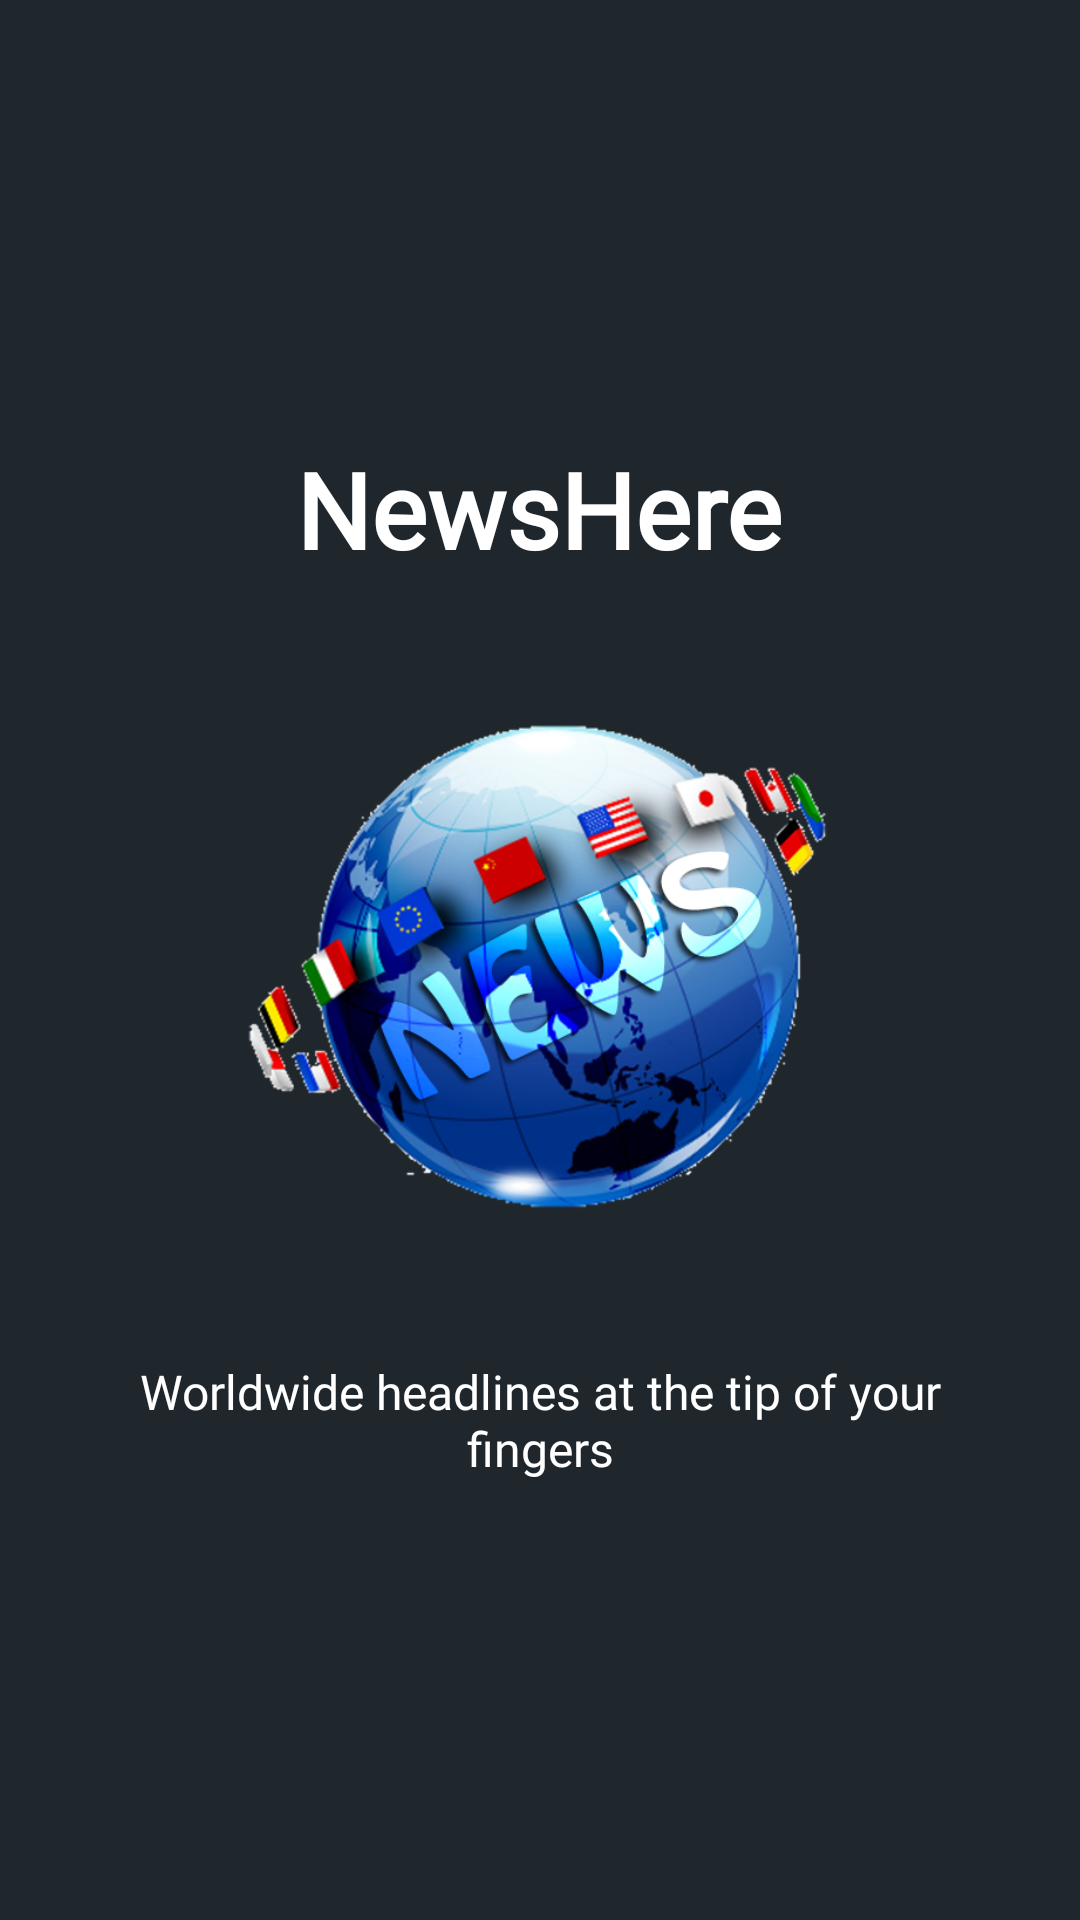

This screen was rendered from an Android layout file. Write that file and the resources it references.
<!-- AndroidManifest.xml: application theme AppTheme -->
<!-- res/layout/slide1.xml -->
<?xml version="1.0" encoding="utf-8"?>
<android.support.constraint.ConstraintLayout xmlns:android="http://schemas.android.com/apk/res/android"
    xmlns:app="http://schemas.android.com/apk/res-auto"
    xmlns:tools="http://schemas.android.com/tools"
    android:id="@+id/relativeLayout"
    android:layout_width="match_parent"
    android:layout_height="match_parent">


    <LinearLayout
        android:layout_width="wrap_content"
        android:layout_height="0dp"
        android:orientation="vertical"
        android:gravity="center"
        app:layout_constraintBottom_toBottomOf="parent"
        app:layout_constraintRight_toRightOf="parent"
        app:layout_constraintStart_toStartOf="parent"
        app:layout_constraintTop_toTopOf="parent">


        <TextView
            android:id="@+id/title"
            android:layout_width="wrap_content"
            android:layout_height="wrap_content"
            android:layout_gravity="center_horizontal"
            android:fontFamily="@font/roboto_regular"
            android:text="@string/title_slide1"
            android:textColor="@android:color/white"
            android:textSize="35sp"
            android:textStyle="bold"
            tools:layout_editor_absoluteX="118dp" />

        <ImageView
            android:id="@+id/slide_image"
            android:layout_width="200dp"
            android:layout_height="200dp"
            android:layout_gravity="center_horizontal"
            android:layout_margin="30dp"
            android:src="@drawable/globe_512"
            android:contentDescription="@string/image" />


        <TextView
            android:id="@+id/description"
            android:layout_width="wrap_content"
            android:layout_height="wrap_content"
            android:layout_marginEnd="40dp"
            android:layout_marginStart="40dp"
            android:fontFamily="@font/roboto_regular"
            android:text="@string/desc_slide1"
            android:textAlignment="center"
            android:textColor="@android:color/white"
            android:textSize="@dimen/slide_desc" />
    </LinearLayout>

</android.support.constraint.ConstraintLayout>
<!-- resources referenced by this layout -->
<resources>
  <dimen name="slide_desc">16sp</dimen>
  <!-- drawable globe_512: webp bitmap (drawable, 173080 bytes) -->
  <string name="desc_slide1">Worldwide headlines at the tip of your fingers</string>
  <string name="image">image</string>
  <string name="title_slide1">NewsHere</string>
  <style name="AppTheme" parent="Theme.AppCompat.Light.DarkActionBar">
          
          <item name="colorPrimary">@color/colorPrimary</item>
          <item name="colorPrimaryDark">@color/colorPrimaryDark</item>
          <item name="colorAccent">@color/colorAccent</item>
          <item name="android:colorBackground">@color/colorBackground</item>
          <item name="android:textColorPrimary">@android:color/white</item>
          <item name="android:typeface">serif</item>
          <item name="android:textAppearance">@style/my_tab_text</item>
          <item name="android:listDivider">@color/colorListDivider</item>
      </style>
  <color name="colorPrimary">#00ff80</color>
  <color name="colorPrimaryDark">#1f272d</color>
  <color name="colorAccent">#fbfb01</color>
  <color name="colorBackground">#1f272d</color>
  <style name="my_tab_text" parent="Base.Widget.Design.TabLayout">
          <item name="android:textColor">@color/colorAccent</item>
          <item name="android:fontFamily">@font/roboto_light</item>
          <item name="android:textSize">16sp</item>
      </style>
  <color name="colorListDivider">#b54348</color>
</resources>
